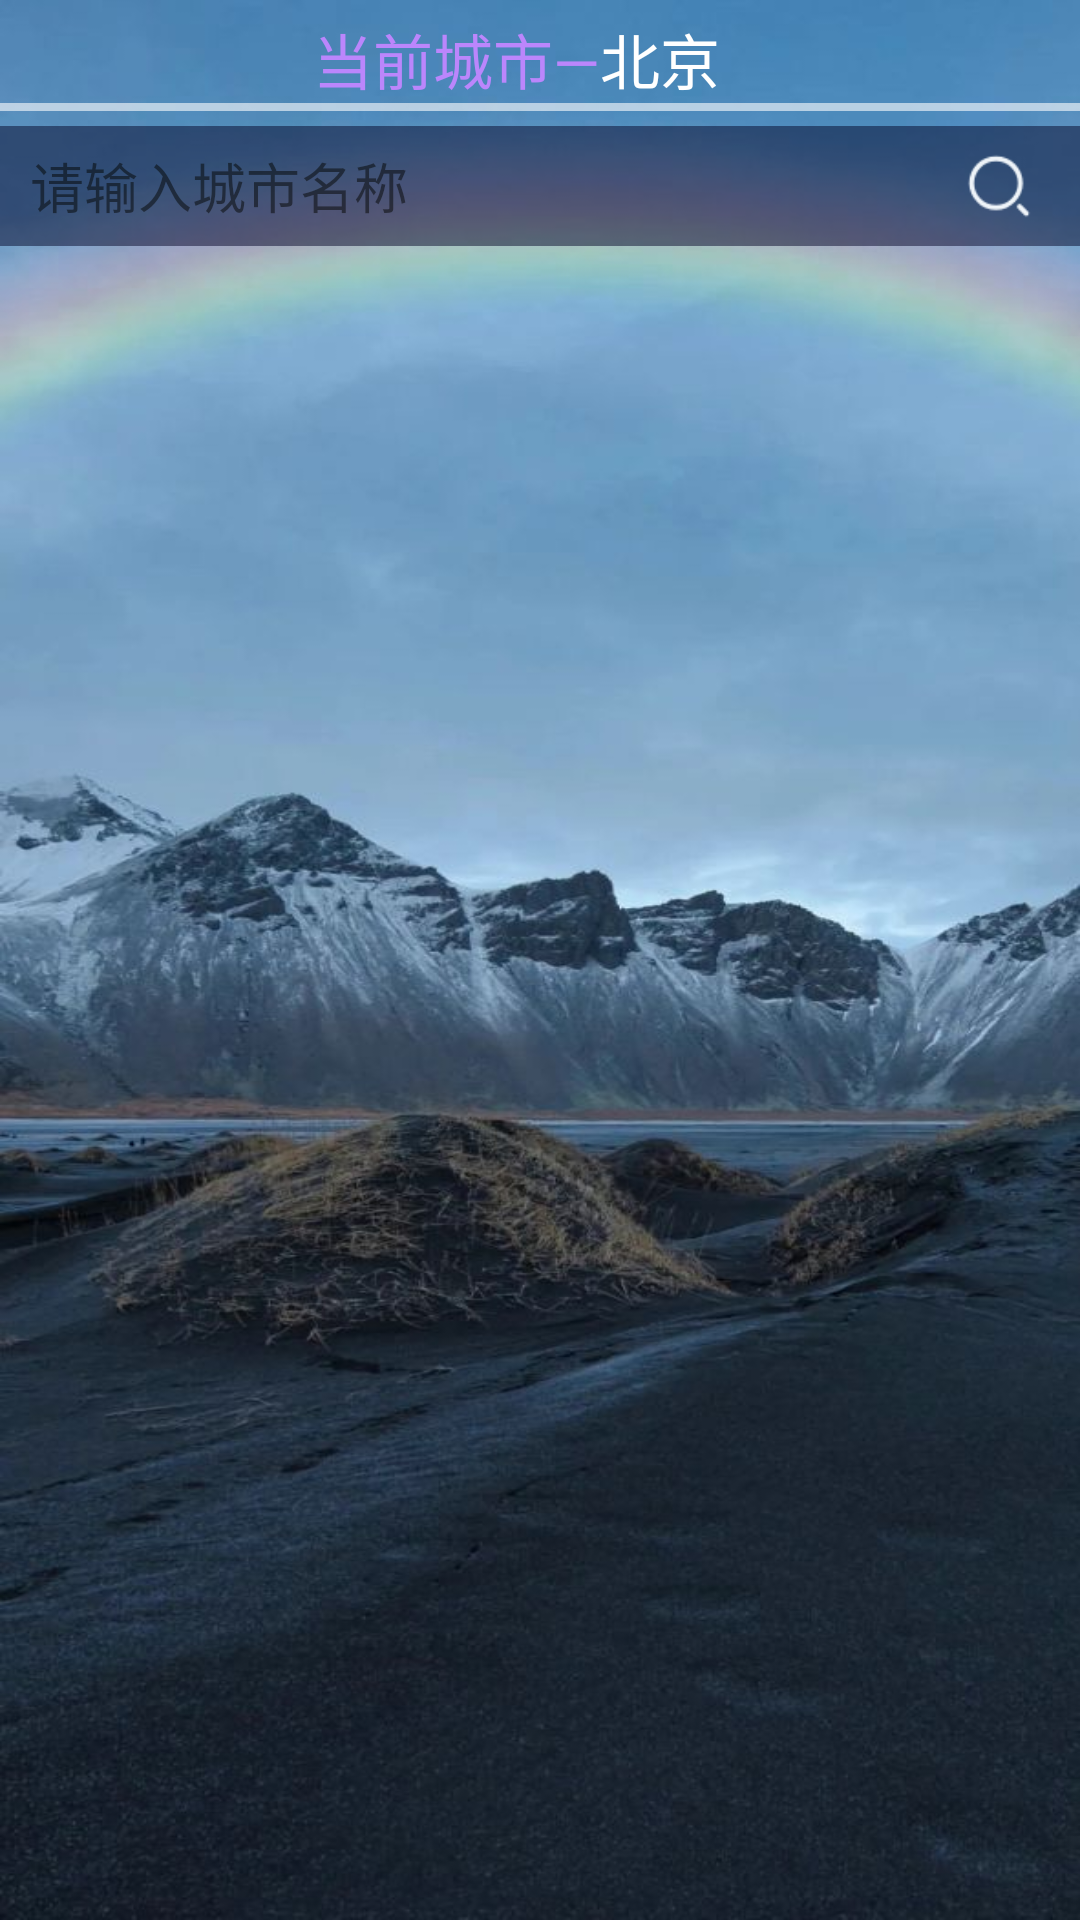

Android layout source for this screen:
<!-- AndroidManifest.xml: application theme Theme.WeatherForcast4 -->
<!-- res/layout/activity_selectcity.xml -->
<?xml version="1.0" encoding="utf-8"?>
<LinearLayout xmlns:android="http://schemas.android.com/apk/res/android"
    android:layout_width="match_parent"
    android:layout_height="match_parent"
    android:orientation="vertical"
    android:background="@mipmap/bg_main">



    <LinearLayout
        android:layout_width="match_parent"
        android:layout_height="wrap_content"
        android:layout_marginTop="5dp"
        android:orientation="horizontal">








        <TextView
            android:layout_width="200dp"
            android:layout_height="wrap_content"
            android:text="当前城市—"
            android:gravity="right"
            android:textSize="20dp"
            android:textColor="@color/purple_200"
            />

        <TextView
            android:layout_width="match_parent"
            android:layout_height="wrap_content"
            android:text="北京"
            android:id="@+id/tv_nowCity"
            android:textColor="@color/white"
            android:textSize="20dp"/>







    </LinearLayout>
    <View
        android:layout_width="390dp"
        android:layout_height="8px"
        android:layout_marginBottom="5dp"
        android:alpha="0.6"
        android:layout_gravity="center"
        android:background="@color/white" />

    <LinearLayout
        android:layout_width="380dp"
        android:layout_height="40dp"
        android:gravity="center_vertical"
        android:layout_gravity="center"
        android:background="@drawable/blackground"
        android:alpha="0.9">

        
        <LinearLayout

            android:layout_width="0dp"
            android:layout_height="30dp"
            android:layout_marginRight="12dp"
            android:layout_weight="1"
            android:focusable="true"
            android:focusableInTouchMode="true"
            android:gravity="center_vertical"
            android:paddingLeft="12dp"
            android:paddingRight="12dp">

            
            <AutoCompleteTextView
                android:id="@+id/edit_query"
                android:layout_width="match_parent"
                android:layout_height="wrap_content"
                android:layout_weight="1"
                android:background="@null"
                android:completionThreshold="1"
                android:dropDownHorizontalOffset="5dp"
                android:dropDownWidth="200dp"
                android:hint="请输入城市名称"
                android:imeOptions="actionSearch"
                android:paddingLeft="8dp"
                android:paddingRight="4dp"
                android:textColor="@color/white"
                android:singleLine="true"
                android:textSize="18sp" />
            
            <ImageView
                android:layout_width="26dp"
                android:layout_height="26dp"
                android:id="@+id/iv_search"
                android:src="@mipmap/icon_search" />

        </LinearLayout>

    </LinearLayout>







<LinearLayout
    android:layout_width="match_parent"
    android:layout_height="match_parent"
    android:orientation="horizontal">
    
    <androidx.recyclerview.widget.RecyclerView
        android:id="@+id/province_items"
        android:layout_weight="1"
        android:layout_width="0dp"
        android:layout_height="match_parent" />
    
    <androidx.recyclerview.widget.RecyclerView
        android:id="@+id/city_items"
        android:layout_weight="1"
        android:layout_width="0dp"
        android:layout_height="match_parent" />
</LinearLayout>



</LinearLayout>
<!-- resources referenced by this layout -->
<resources>
  <color name="purple_200">#FFBB86FC</color>
  <color name="white">#FFFFFFFF</color>
  <!-- drawable blackground (drawable-v24) -->
  <?xml version="1.0" encoding="utf-8"?>
  <shape xmlns:android="http://schemas.android.com/apk/res/android">
      
      <solid android:color="#8002"
          />
  
      
      <corners
          android:bottomLeftRadius="30px"
          android:bottomRightRadius="30px"
          android:topLeftRadius="30px"
          android:topRightRadius="30px" />
  </shape>
  <!-- drawable more: png bitmap (drawable-v24, 19060 bytes) -->
  <!-- mipmap bg_main: jpg bitmap (mipmap-mdpi, 72253 bytes) -->
  <!-- mipmap icon_search: png bitmap (mipmap-hdpi, 6032 bytes) -->
  <style name="Theme.WeatherForcast4" parent="Theme.MaterialComponents.DayNight.NoActionBar">
          
          <item name="colorPrimary">@color/purple_500</item>
          <item name="colorPrimaryVariant">@color/purple_700</item>
          <item name="colorOnPrimary">@color/white</item>
          
          <item name="colorSecondary">@color/teal_200</item>
          <item name="colorSecondaryVariant">@color/teal_700</item>
          <item name="colorOnSecondary">@color/black</item>
          
          <item name="android:statusBarColor" tools:targetApi="l">?attr/colorPrimaryVariant</item>
          
      </style>
  <color name="purple_500">#FF6200EE</color>
  <color name="purple_700">#FF3700B3</color>
  <color name="teal_200">#FF03DAC5</color>
  <color name="teal_700">#FF018786</color>
  <color name="black">#FF000000</color>
</resources>
